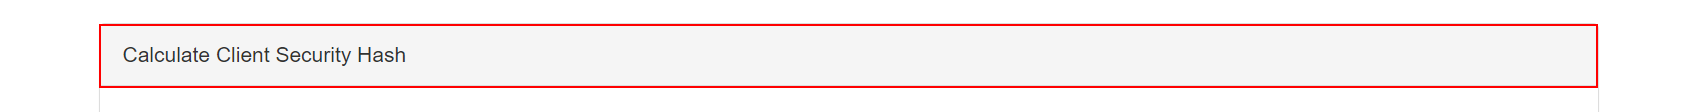
Task: Calculate client Security hash
Workflow: Update_Workitem

Step 1: find the element 'Calculate Client Security Hash' in window 'ACME System 1 - Work Items' (chrome.exe)

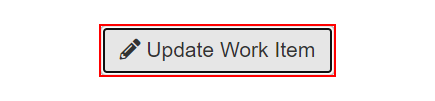
Step 2: click on the button 'Update Work Item' in window 'ACME System 1 - Work Items' (chrome.exe)

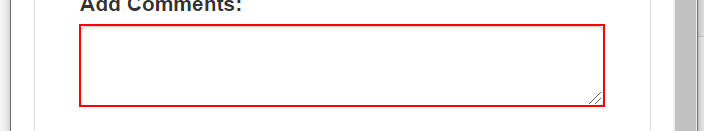
Step 3: type [in_Comment] into the text box in window 'ACME System 1' (chrome.exe)

Step 4: select [in_Status] in the drop-down in window 'ACME System 1' (chrome.exe) (no picture)

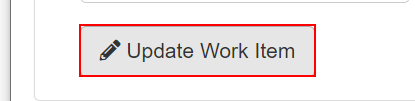
Step 5: click on the button in window 'ACME System 1' (chrome.exe)

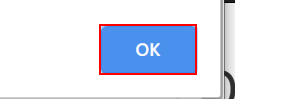
Step 6: click on the push button in window 'ACME System 1 - Google Chrome' (chrome.exe)

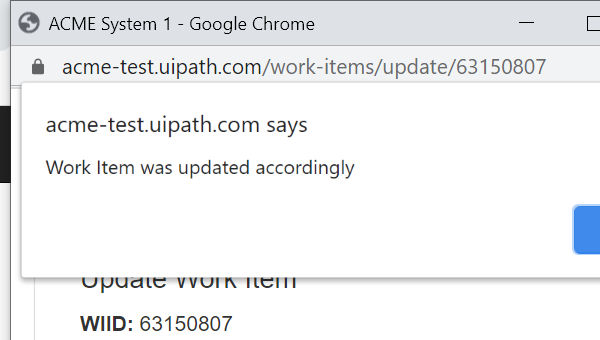
Step 7: Attach Browser 'chrome.exe ACME' in window 'ACME System 1' (chrome.exe)
